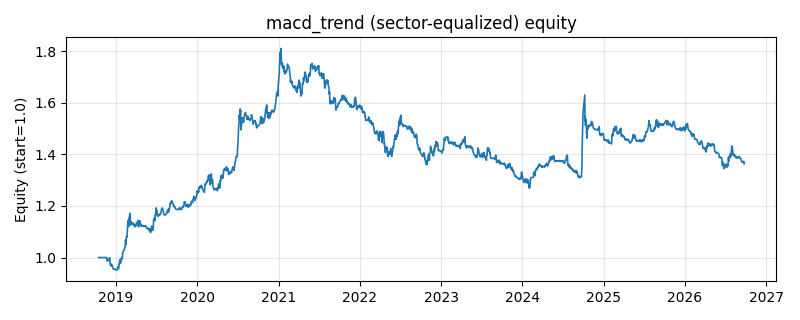

Data behind this chart, as committed beside it:
date, equity
2018-10-16, 1.0
2018-10-17, 1.0
2018-10-18, 1.0
2018-10-19, 1.0
2018-10-22, 1.0
2018-10-23, 1.0
2018-10-24, 1.0
2018-10-25, 1.0
2018-10-26, 1.0
2018-10-29, 1.0
2018-10-30, 1.0
2018-10-31, 1.0
2018-11-01, 1.0
2018-11-02, 1.0
2018-11-05, 1.0
2018-11-06, 1.0
2018-11-07, 1.0
2018-11-08, 1.0
2018-11-09, 1.0
2018-11-12, 1.0
2018-11-13, 1.0
2018-11-14, 1.0
2018-11-15, 1.0
2018-11-16, 1.0
2018-11-19, 1.0
2018-11-20, 1.0
2018-11-21, 0.9996
2018-11-22, 0.9992
2018-11-23, 0.9864
2018-11-26, 0.9875
2018-11-27, 0.9899
2018-11-28, 0.991
2018-11-29, 0.99
2018-11-30, 0.9924
2018-12-03, 0.9978
2018-12-04, 0.997
2018-12-05, 0.9979
2018-12-06, 0.9771
2018-12-07, 0.9728
2018-12-10, 0.9676
2018-12-11, 0.9685
2018-12-12, 0.969
2018-12-13, 0.9744
2018-12-14, 0.9669
2018-12-17, 0.9665
2018-12-18, 0.9628
2018-12-19, 0.9598
2018-12-20, 0.9566
2018-12-21, 0.9551
2018-12-24, 0.9551
2018-12-25, 0.9541
2018-12-26, 0.9545
2018-12-27, 0.9549
2018-12-28, 0.9548
2019-01-02, 0.9539
2019-01-03, 0.9514
2019-01-04, 0.9509
2019-01-07, 0.9525
2019-01-08, 0.9524
2019-01-09, 0.9593
... 1,871 more rows
